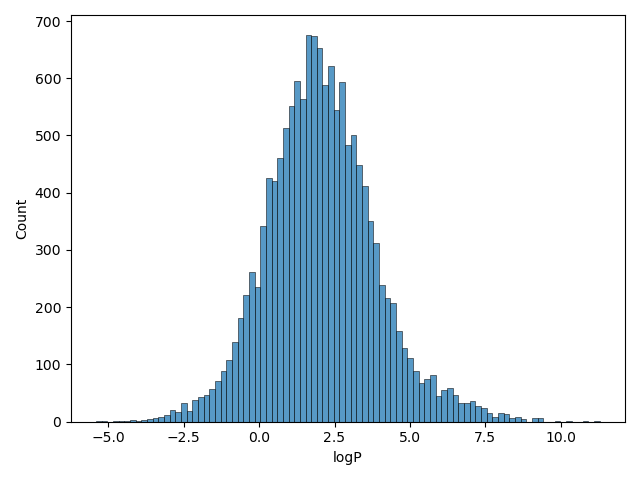

The data file committed next to this chart (first rows):
, SMILES, logP
1, CC1CC2C3CCC4=CC(=O)C=CC4(C)C3(F)C(O)CC2(…, 1.885
2, CC(=O)OCC(=O)C1(O)CCC2C3CCC4=CC(=O)CCC4(…, 2.19
3, CC(=O)OCC(=O)C1(O)CCC2C3CCC4=CC(=O)CCC4(…, 2.1
4, CCC1(c2ccccc2)C(=O)NC(=O)NC1=O, 1.47
5, COC12C(COC(N)=O)C3=C(C(=O)C(C)=C(N)C3=O)…, -0.4
6, CCC1(CC)C(=O)NC(=O)N(C)C1=O, 1.15
7, CCC1(c2ccccc2)NC(=O)N(C)C1=O, 1.69
8, O=P1(N(CCCl)CCCl)NCCCO1, 0.63
9, CC(O)C(=O)O, -0.72
10, CC12CCC(=O)C=C1CCC1C2C(O)CC2(C)C(C(=O)CO…, 1.94
11, CC12CCC(=O)C=C1CCC1C2C(O)CC2(C)C1CCC2(O)…, 1.61
12, CC12C=CC(=O)C=C1CCC1C2C(O)CC2(C)C1CCC2(O…, 1.62
13, CC12CCC3c4ccc(O)cc4CCC3C1CC(O)C2O, 2.45
14, CC12CCC3c4ccc(O)cc4CCC3C1CCC2O, 4.01
15, Clc1ccc(C(c2ccc(Cl)cc2)C(Cl)(Cl)Cl)cc1, 6.91
16, O=C(O)c1c(Cl)cccc1Cl, 2.23
17, c1ccc2c(c1)cc1ccc3cccc4ccc2c1c34, 6.13
18, CCCCC1C(=O)N(c2ccccc2)N(c2ccccc2)C1=O, 3.16
19, O=C1CCC(N2C(=O)c3ccccc3C2=O)C(=O)N1, 0.33
20, COC(=O)C1C(OC(=O)c2ccccc2)CC2CCC1N2C, 2.3
21, CCN(CC)C(=O)C1C=C2c3cccc4[nH]cc(c34)CC2N…, 2.95
22, S=c1[nH]cnc2[nH]cnc12, 0.01
23, CNCCCN1c2ccccc2CCc2ccccc21, 4.9
24, CN(C)CCC=C1c2ccccc2CCc2ccccc21, 4.92
25, CN(C)CCCN1c2ccccc2CCc2ccccc21, 4.8
26, CSc1ccc2c(c1)N(CCC1CCCCN1C)c1ccccc1S2, 5.9
27, CN(C)CCCN1c2ccccc2Sc2ccc(Cl)cc21, 5.41
28, O=C(Cc1cccs1)NC1C(=O)N2C(C(=O)O)=C(C[n+]…, -1.62
29, NCCc1c[nH]c2ccc(O)cc12, 0.21
30, OCC(O)C(O)C(O)C(O)CO, -2.8
31, O=C1NC(=O)C(=O)C(=O)N1, -1.84
32, CC(=O)Oc1ccccc1C(=O)O, 1.19
33, O=C(O)c1cc(Cl)ccc1Cl, 2.82
34, O=C1OC(C(O)CO)C(O)=C1O, -1.85
35, Cc1ccc(C(=O)O)c(O)c1, 2.99
36, CC(=O)Nc1ccc(C(=O)O)c(O)c1, 1.62
37, Cc1cn(C2CC(O)C(CO)O2)c(=O)[nH]c1=O, -0.93
38, O=c1[nH]c(=O)n(C2CC(O)C(CO)O2)cc1F, -1.16
39, CNC(C)C(O)c1ccccc1, -2.45
40, OCC1OC(O)C(O)C(O)C1O, -3.24
41, CCCCOCCOCCOCc1cc2c(cc1CCC)OCO2, 4.75
42, CCN(CC)CCNC(=O)c1ccc(N)cc1, 0.88
43, O=C(CCNNC(=O)c1ccncc1)NCc1ccccc1, 0.87
44, c1ccc2[nH]cnc2c1, 1.32
45, O=c1[nH]cc(Br)c(=O)[nH]1, -0.21
46, O=c1[nH]cc(F)c(=O)[nH]1, -0.89
47, O=[N+]([O-])c1ccc(O)c([N+](=O)[O-])c1, 1.67
48, CN1C2CC(OC(=O)C(CO)c3ccccc3)CC1C1OC12, 0.98
49, O=C(O)c1cc(Cl)cc(Cl)c1, 3.0
50, NCC(O)c1ccc(O)c(O)c1, -1.24
51, CNCC(O)c1ccc(O)c(O)c1, -1.2
52, O=C(O)c1ccc(Cl)c(Cl)c1, 3.25
53, NCCc1cnc[nH]1, -0.7
54, CN1C2CCC1CC(OC(=O)C(CO)c1ccccc1)C2, 1.83
55, NCCc1ccc(O)c(O)c1, -0.98
56, CC(N)Cc1ccccc1, 1.76
57, COc1ccc(NC(C)=O)cc1, 1.03
58, CN(CCCl)CCCl, 0.91
59, CCOC(N)=O, -0.15
60, CC(=O)SC1CC2=CC(=O)CCC2(C)C2CCC3(C)C(CCC…, 2.52
... 14,116 more rows
